Labelled photos from "Parametros", an image-classification folder in DanaSono-Dev/SRAI_ML. The possible labels are: TYLCV, foliar mold, train sanas, train tizon temprano.

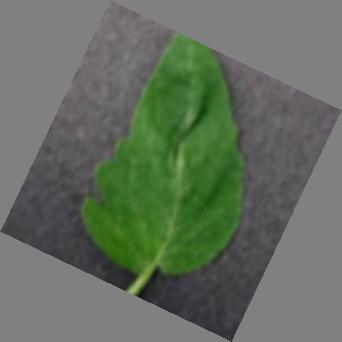
Label: train sanas

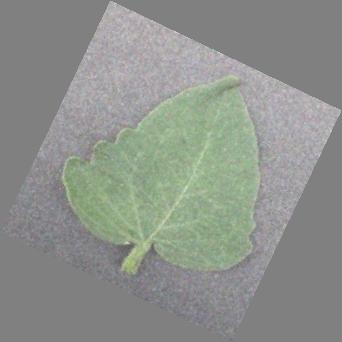
Label: train sanas

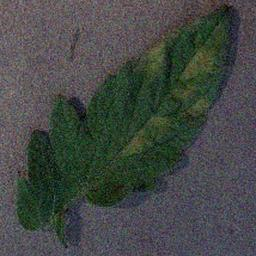
Label: foliar mold

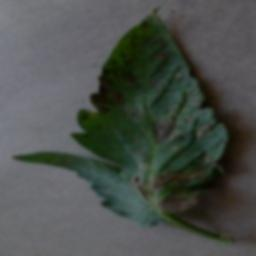
Label: train tizon temprano

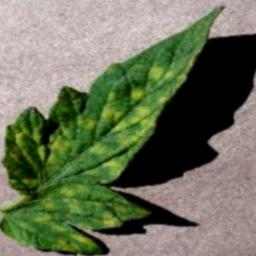
Label: foliar mold

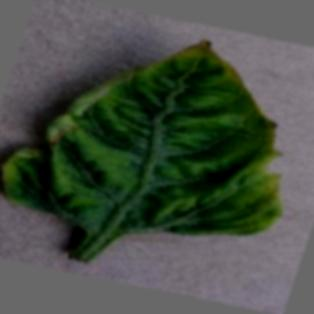
Label: TYLCV
